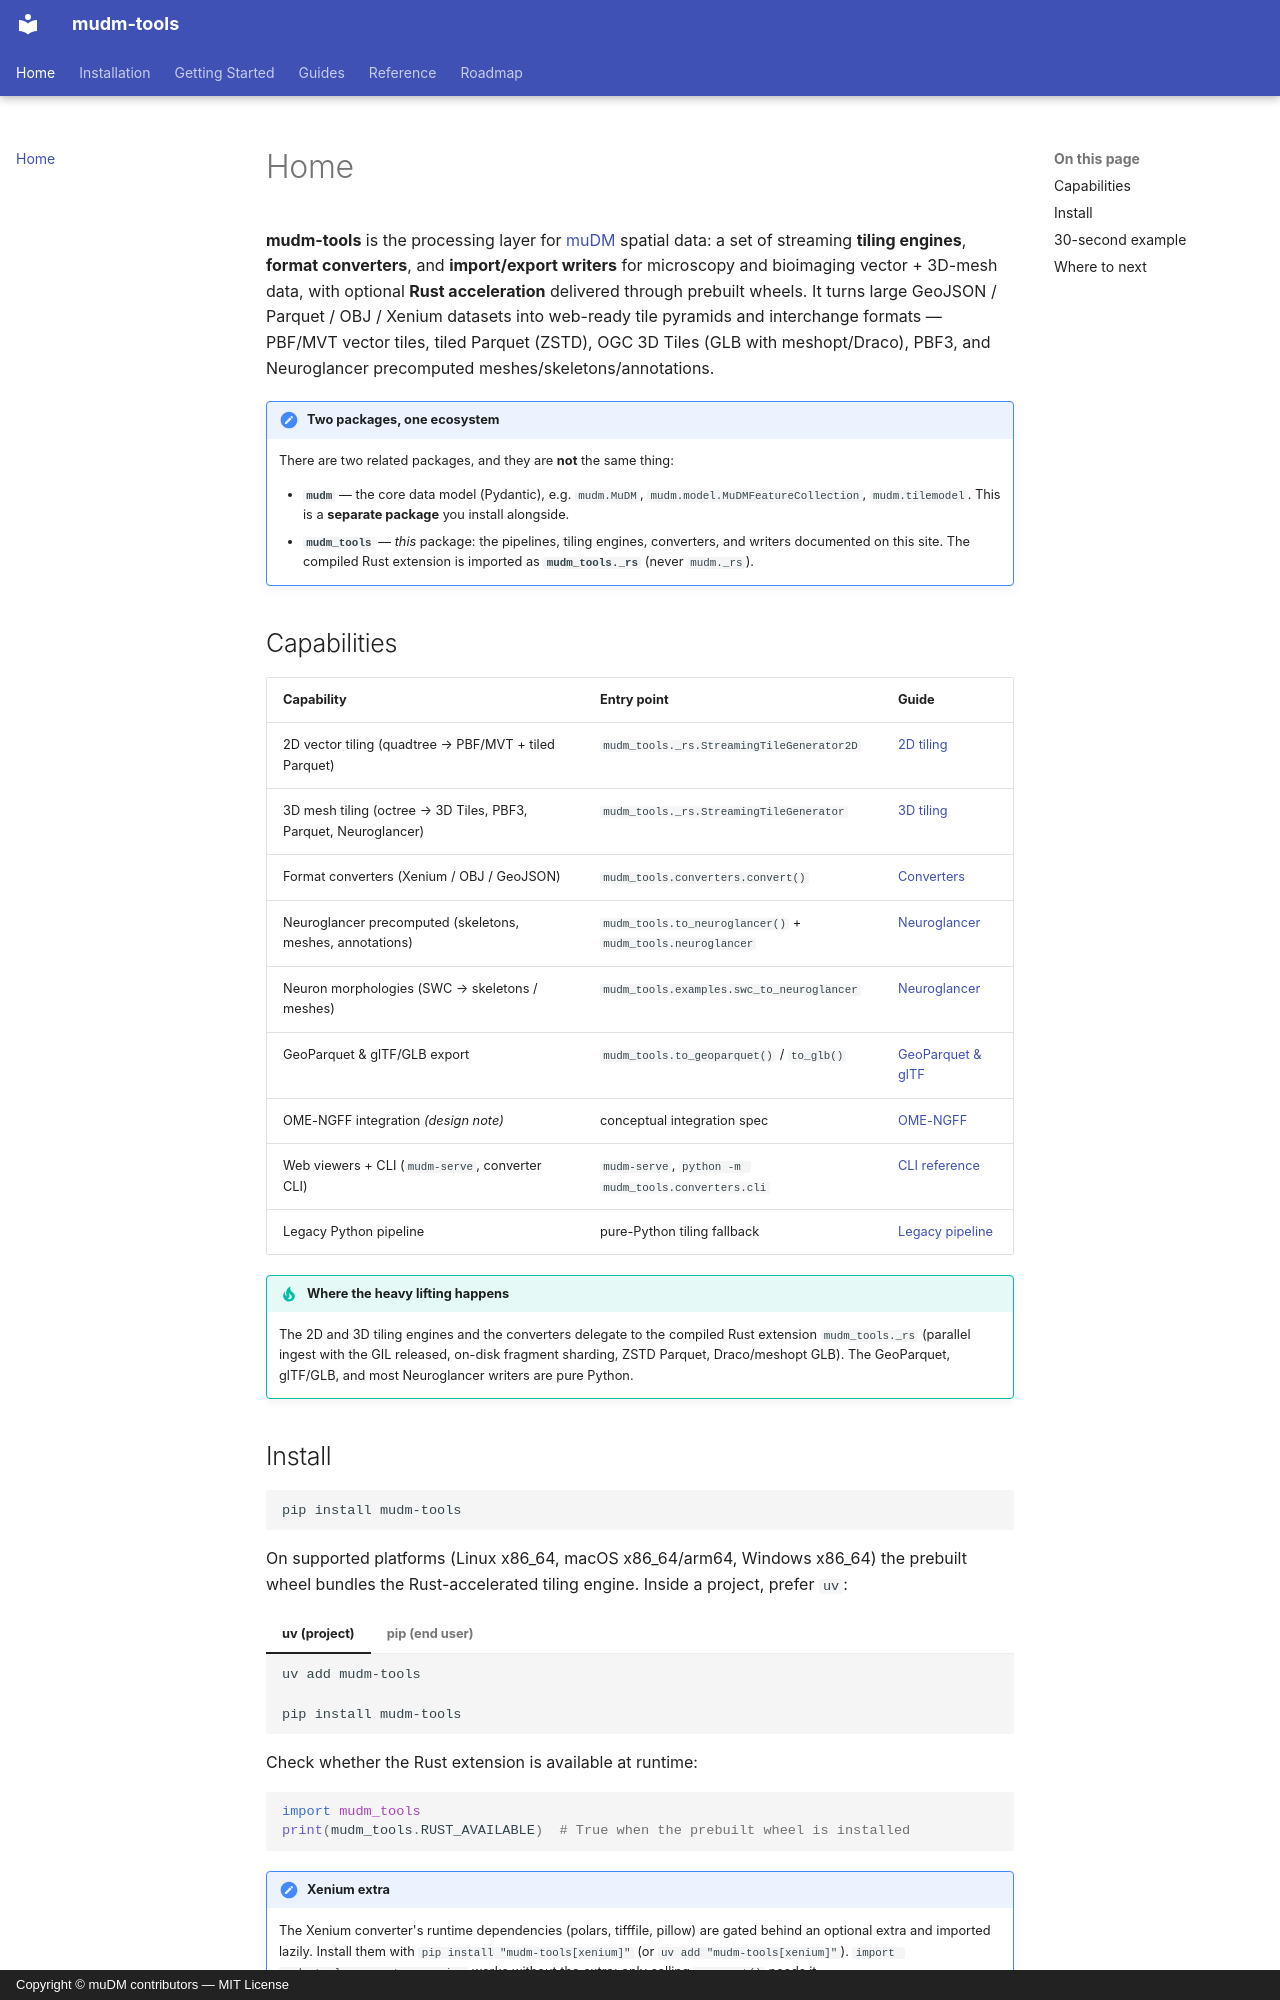

repository: NovagenResearch/mudm-tools · page: index.html · generator: mkdocs · copyright: Copyright © muDM contributors — MIT License

# Home

**mudm-tools** is the processing layer for [muDM](https://github.com/NovagenResearch/mudm) spatial data: a set of streaming **tiling engines**, **format converters**, and **import/export writers** for microscopy and bioimaging vector + 3D-mesh data, with optional **Rust acceleration** delivered through prebuilt wheels. It turns large GeoJSON / Parquet / OBJ / Xenium datasets into web-ready tile pyramids and interchange formats — PBF/MVT vector tiles, tiled Parquet (ZSTD), OGC 3D Tiles (GLB with meshopt/Draco), PBF3, and Neuroglancer precomputed meshes/skeletons/annotations.

!!! note "Two packages, one ecosystem"
    There are two related packages, and they are **not** the same thing:

    - **`mudm`** — the core data model (Pydantic), e.g. `mudm.MuDM`, `mudm.model.MuDMFeatureCollection`, `mudm.tilemodel`. This is a **separate package** you install alongside.
    - **`mudm_tools`** — *this* package: the pipelines, tiling engines, converters, and writers documented on this site. The compiled Rust extension is imported as **`mudm_tools._rs`** (never `mudm._rs`).

## Capabilities

| Capability | Entry point | Guide |
|------------|-------------|-------|
| 2D vector tiling (quadtree → PBF/MVT + tiled Parquet) | `mudm_tools._rs.StreamingTileGenerator2D` | [2D tiling](guides/2d-tiling.md) |
| 3D mesh tiling (octree → 3D Tiles, PBF3, Parquet, Neuroglancer) | `mudm_tools._rs.StreamingTileGenerator` | [3D tiling](guides/3d-tiling.md) |
| Format converters (Xenium / OBJ / GeoJSON) | `mudm_tools.converters.convert()` | [Converters](guides/converters.md) |
| Neuroglancer precomputed (skeletons, meshes, annotations) | `mudm_tools.to_neuroglancer()` + `mudm_tools.neuroglancer` | [Neuroglancer](guides/neuroglancer.md) |
| Neuron morphologies (SWC → skeletons / meshes) | `mudm_tools.examples.swc_to_neuroglancer` | [Neuroglancer](guides/neuroglancer.md) |
| GeoParquet & glTF/GLB export | `mudm_tools.to_geoparquet()` / `to_glb()` | [GeoParquet & glTF](guides/geoparquet-gltf.md) |
| OME-NGFF integration *(design note)* | conceptual integration spec | [OME-NGFF](guides/ome-ngff.md) |
| Web viewers + CLI (`mudm-serve`, converter CLI) | `mudm-serve`, `python -m mudm_tools.converters.cli` | [CLI reference](reference/cli.md) |
| Legacy Python pipeline | pure-Python tiling fallback | [Legacy pipeline](guides/legacy-pipeline.md) |

!!! tip "Where the heavy lifting happens"
    The 2D and 3D tiling engines and the converters delegate to the compiled Rust extension `mudm_tools._rs` (parallel ingest with the GIL released, on-disk fragment sharding, ZSTD Parquet, Draco/meshopt GLB). The GeoParquet, glTF/GLB, and most Neuroglancer writers are pure Python.
